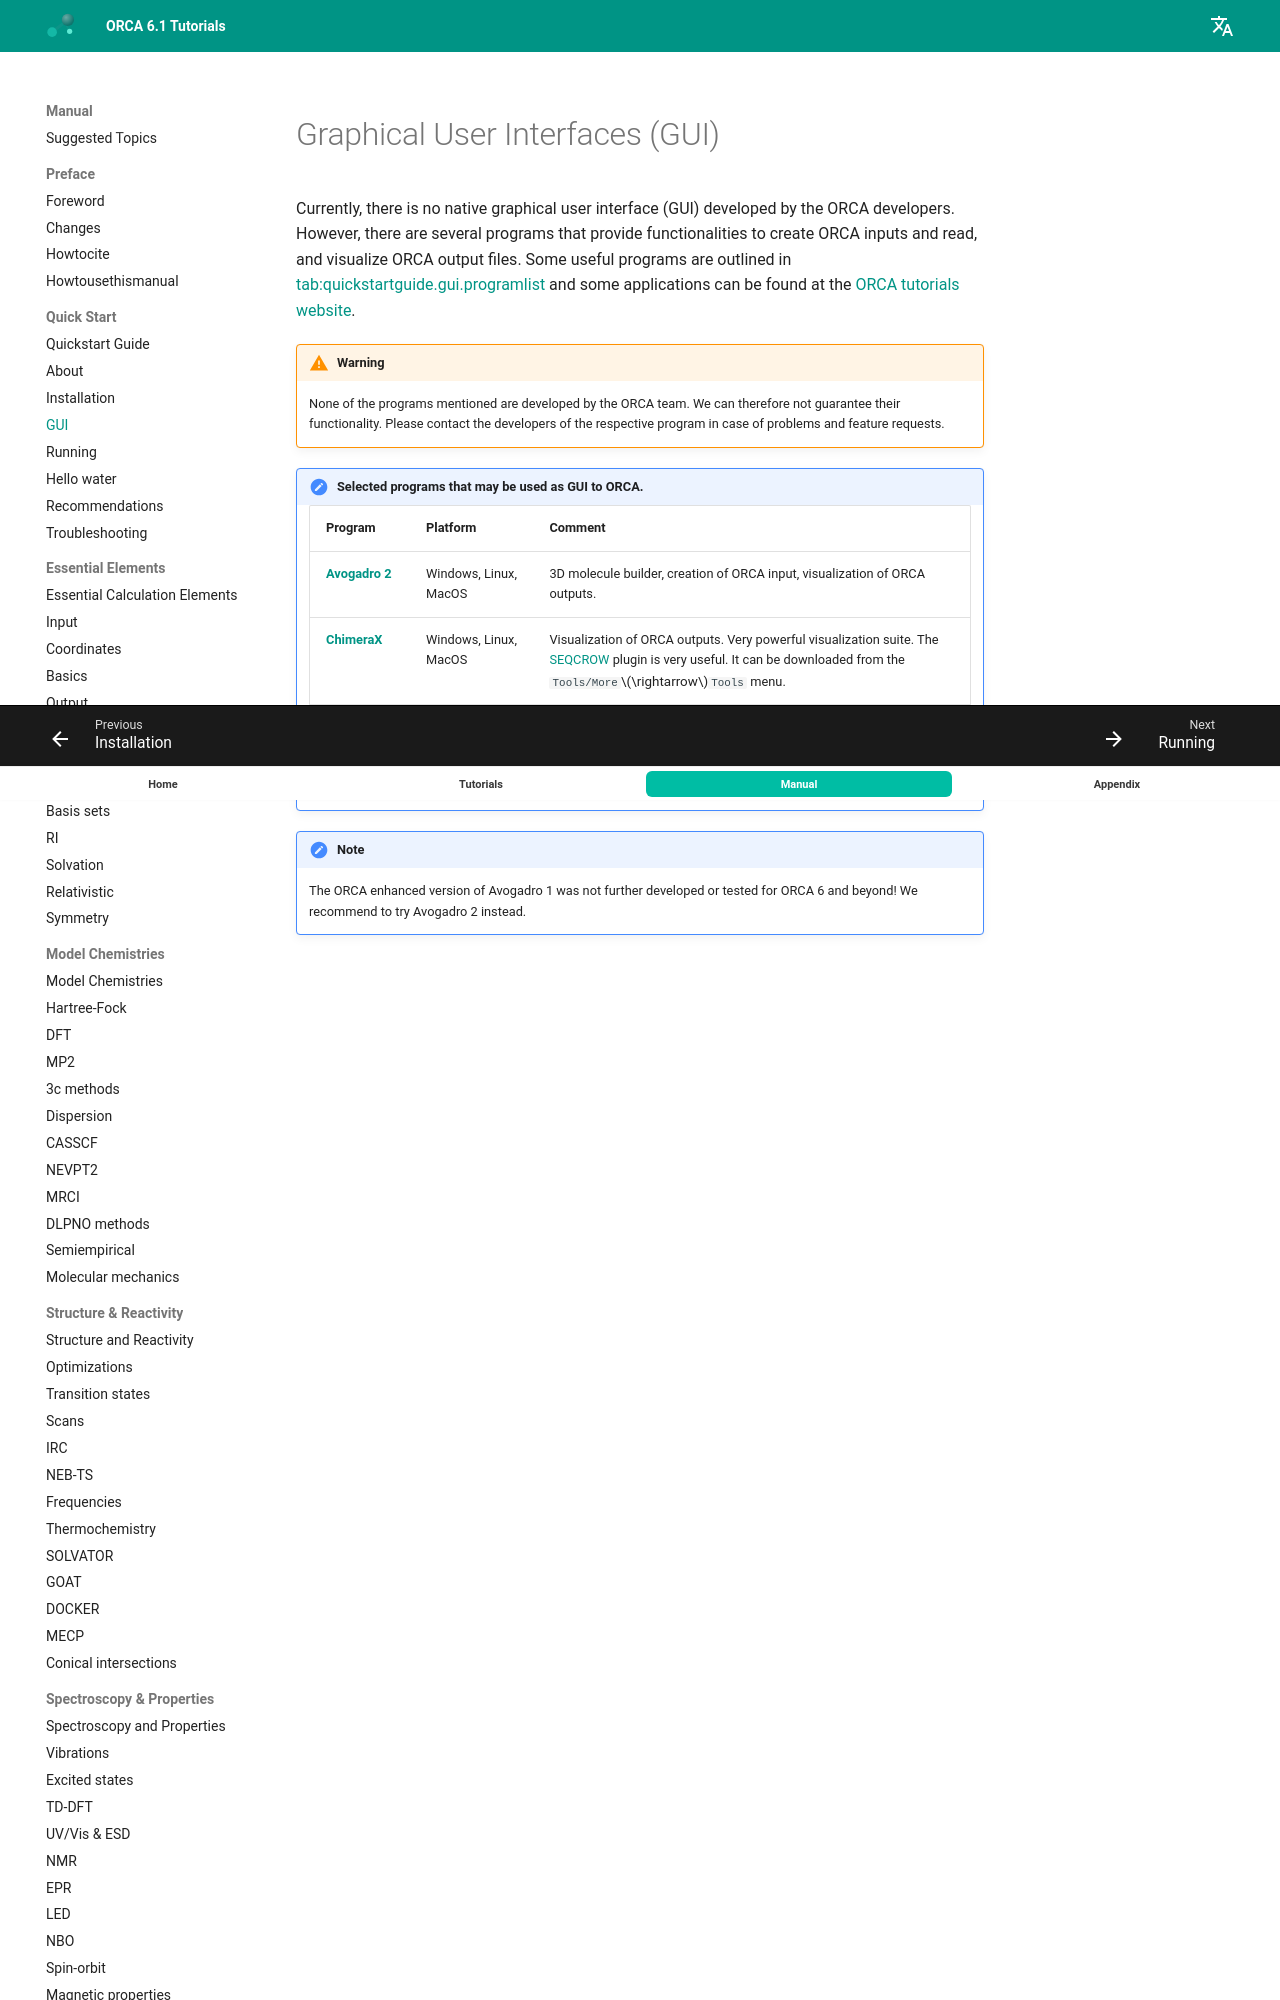

repository: wxyhgk/orca-docs · page: manual/contents/quickstartguide/gui/index.html · generator: mkdocs



<a id="sec:quickstartguide.gui"></a>
# Graphical User Interfaces (GUI)

Currently, there is no native graphical user interface (GUI) developed by the ORCA developers. However, there are several
programs that provide functionalities to create ORCA inputs and read, and visualize ORCA output files. Some useful programs
are outlined in [tab:quickstartguide.gui.programlist](#tab:quickstartguide.gui.programlist) and some applications can be found at the [ORCA tutorials website](https://www.faccts.de/docs/orca/6.0/tutorials/).

!!! warning
    None of the programs mentioned are developed by the ORCA team. We can therefore not guarantee their functionality. 
    Please contact the developers of the respective program in case of problems and feature requests.

<a id="tab:quickstartguide.gui.programlist"></a>
!!! note "Selected programs that may be used as GUI to ORCA."
